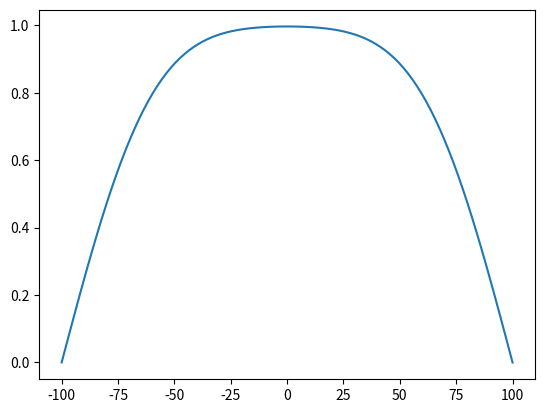

Write the Python code that produced this figure.
import numpy as np
import matplotlib.pylab as plt

L  = 200. # width of system in m
kD = 200. # transmissivity of aquifer m2/d
Sy = 0.2   # specific yield, [-]
A  = 1.0  # iniital head increase [m]
x = np.linspace(-L/2.,L/2,100)
F  = 4 * A / np.pi

t  = 0.5  # time in d

T = (L/np.pi)**2 * Sy/kD

s = np.zeros_like(x)
for j in range(1,21):
    s = s + F * (-1)**(j-1) / (2*j-1) * np.cos((2*j-1)*np.pi*x/L) * np.exp(-(2*j-1)**2*t/T)

plt.figure
plt.plot(x,s)
